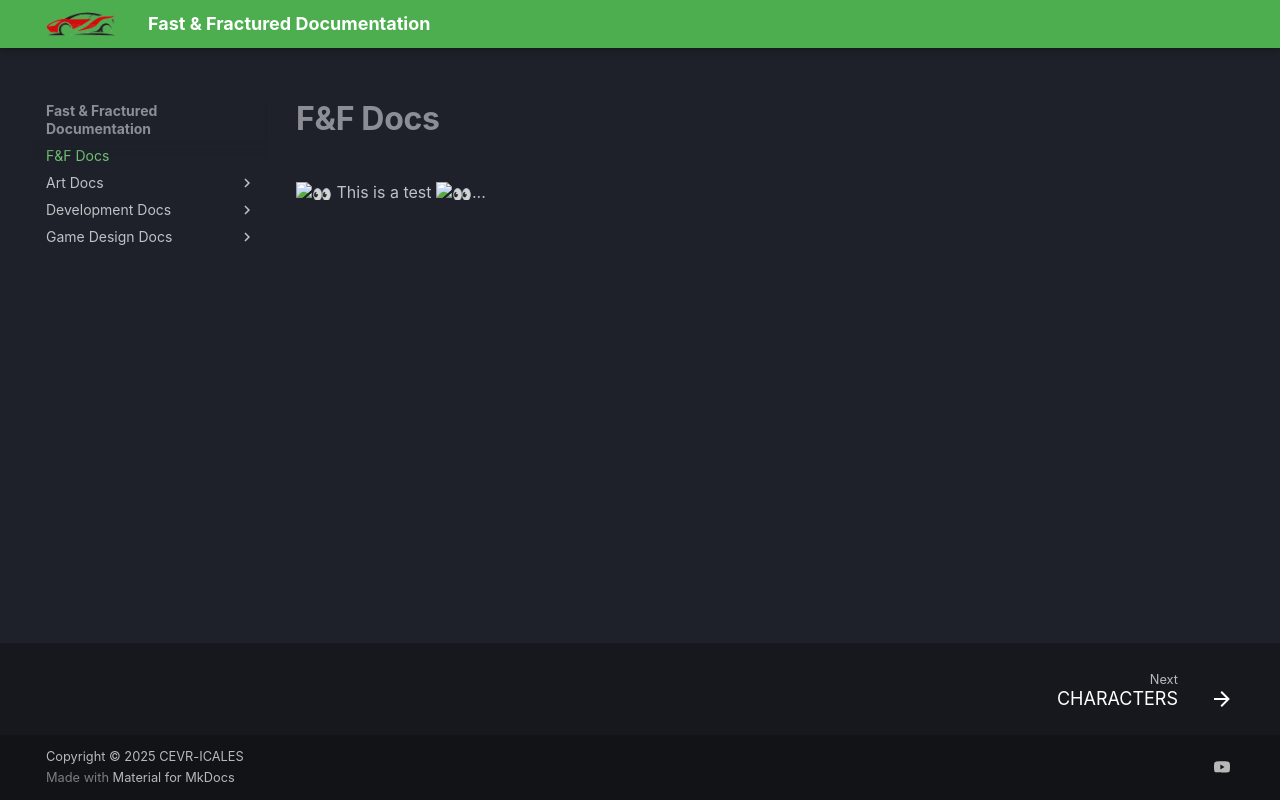

repository: CEVR-ICALES/Fast-And-Fractured · page: index.html · generator: mkdocs

# F&F Docs

:eyes: This is a test :eyes:...
